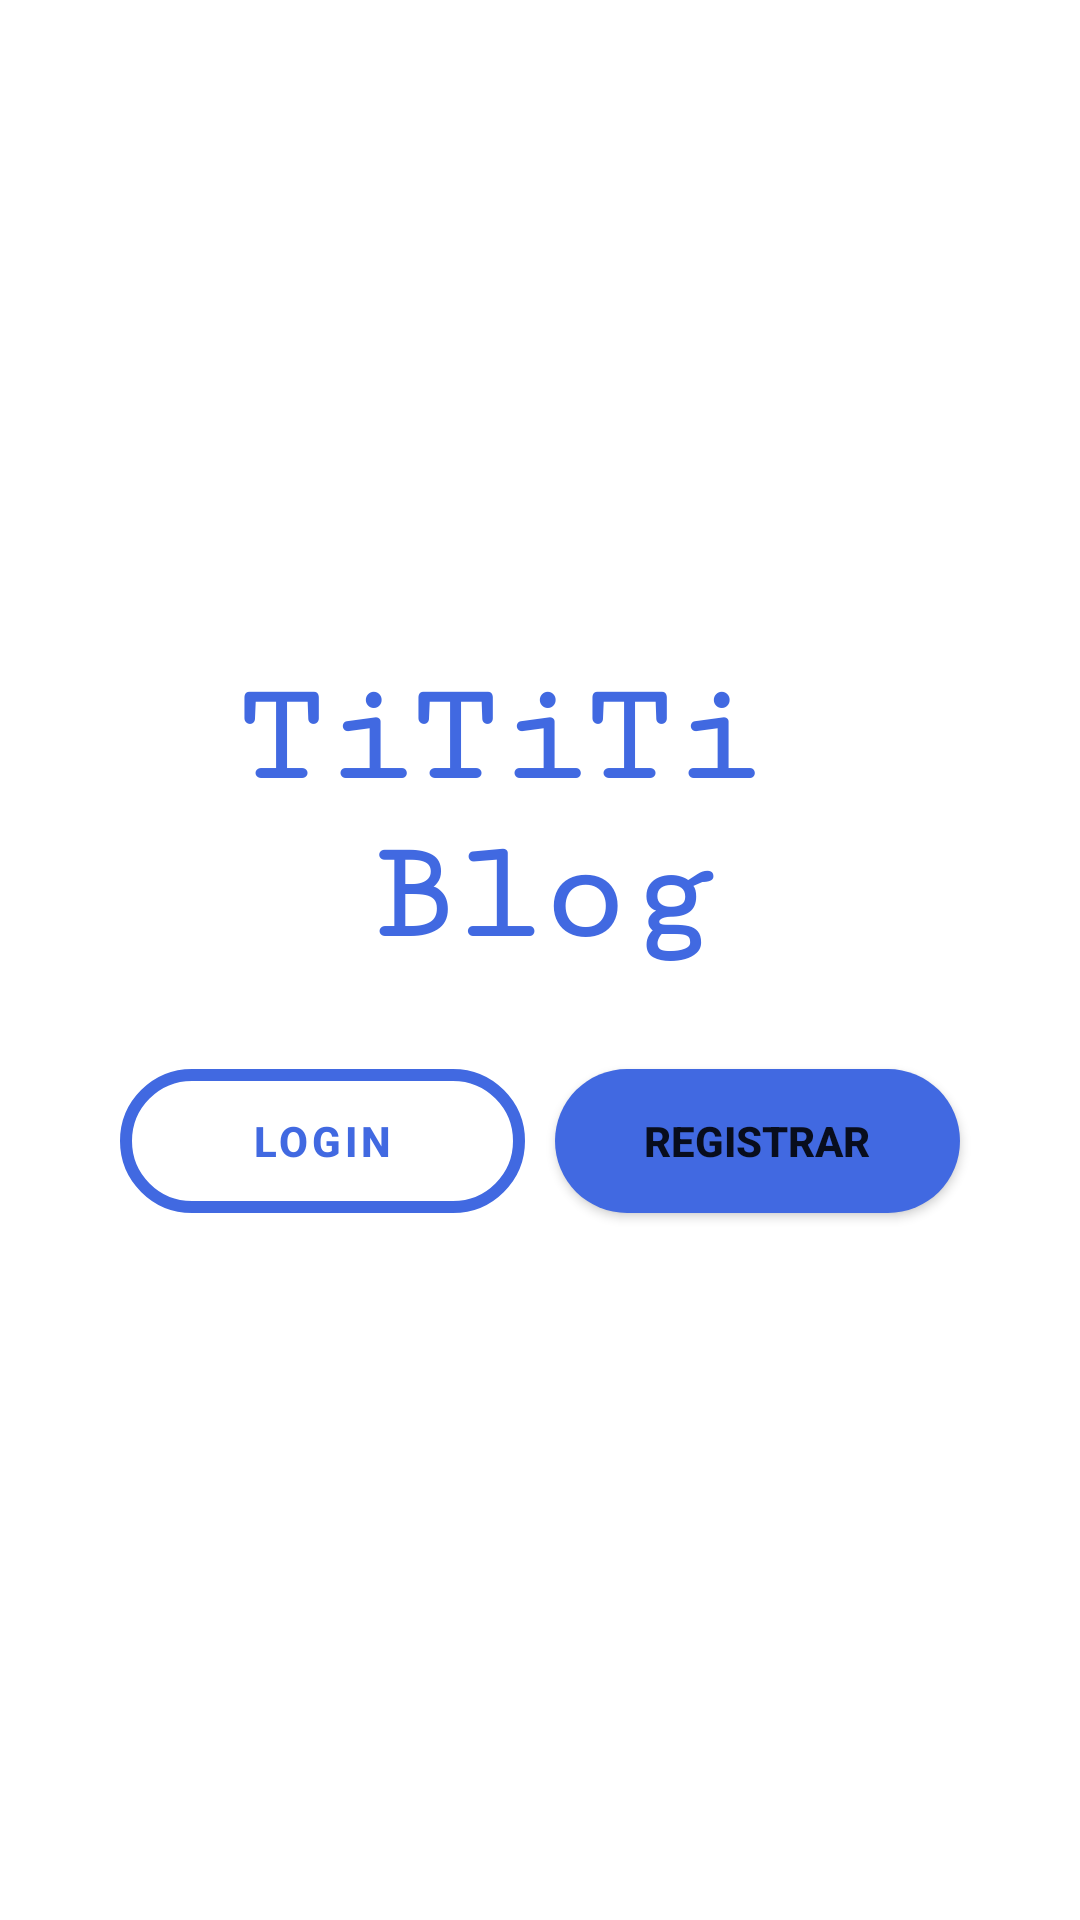

This screen was rendered from an Android layout file. Write that file and the resources it references.
<!-- AndroidManifest.xml: application theme Theme.Trabalho2ProgMobile -->
<!-- res/layout/inicial_fragment.xml -->
<?xml version="1.0" encoding="utf-8"?>
<RelativeLayout xmlns:android="http://schemas.android.com/apk/res/android"
    xmlns:tools="http://schemas.android.com/tools"
    android:layout_width="match_parent"
    android:layout_height="match_parent"
    xmlns:app="http://schemas.android.com/apk/res-auto"
    tools:context=".aplicacao.inicial.InicialFragment"
    android:orientation="vertical">


    <LinearLayout
        android:layout_width="match_parent"
        android:layout_height="match_parent"
        android:layout_marginStart="30dp"
        android:layout_marginEnd="30dp"
        android:gravity="center"
        android:orientation="vertical">

        <TextView
            android:layout_width="match_parent"
            android:layout_height="wrap_content"
            android:layout_marginBottom="20dp"
            android:fontFamily="serif-monospace"
            android:gravity="center"
            android:text="@string/tititi"
            android:textColor="@color/corPrincipal"
            android:textSize="48sp"
            android:textStyle="bold" />

        <LinearLayout
            android:layout_width="match_parent"
            android:layout_height="wrap_content"
            android:layout_marginTop="5dp"

            android:layout_marginBottom="10dp"
            android:orientation="horizontal">

            <com.google.android.material.button.MaterialButton
                android:id="@+id/btnLogin"
                style="?attr/materialButtonOutlinedStyle"
                android:layout_width="match_parent"
                android:layout_height="60dp"
                android:layout_marginStart="10dp"
                android:layout_marginEnd="5dp"
                android:layout_weight="1"
                android:text="@string/login"
                android:textColor="@color/corPrincipal"
                android:textStyle="bold"
                app:backgroundTint="@color/branco"
                app:cornerRadius="100dp"
                app:strokeColor="@color/corPrincipal"
                app:strokeWidth="4dp" />

            <Button
                android:id="@+id/btnRegistrar"
                android:layout_width="match_parent"
                android:layout_height="wrap_content"
                android:layout_marginStart="5dp"
                android:layout_marginEnd="10dp"
                android:layout_weight="1"
                android:background="@drawable/botao_redondo"
                android:text="@string/registrar"
                android:textStyle="bold"
                app:backgroundTint="@color/corPrincipal" />

        </LinearLayout>
    </LinearLayout>
</RelativeLayout>
<!-- resources referenced by this layout -->
<resources>
  <color name="branco">#FFFFFFFF</color>
  <color name="corPrincipal">#4169E1</color>
  <!-- drawable botao_redondo (drawable) -->
  <?xml version="1.0" encoding="utf-8"?>
  <selector xmlns:android="http://schemas.android.com/apk/res/android" >
      <item android:state_pressed="true" >
          <shape android:shape="rectangle"  >
              <corners android:radius="100dp" />
              <solid android:color="@color/corPrincipal"/>
          </shape>
      </item>
      <item >
          <shape android:shape="rectangle"  >
              <corners android:radius="100dp" />
              <solid android:color="@color/corPrincipal"/>
          </shape>
      </item>
  </selector>
  <string name="login">Login</string>
  <string name="registrar">Registrar</string>
  <string name="tititi">TiTiTi \nBlog</string>
  <style name="Theme.Trabalho2ProgMobile" parent="Theme.MaterialComponents.DayNight.NoActionBar">
          
          <item name="colorPrimary">@color/corSecundaria</item>
          <item name="colorPrimaryVariant">@color/corBarraDeNotificacao</item>
          <item name="colorOnPrimary">@color/branco</item>
          
          <item name="colorSecondary">@color/corPrincipalVariante</item>
          <item name="colorSecondaryVariant">@color/corSecundariaVariante</item>
          <item name="colorOnSecondary">@color/preto</item>
          
          <item name="android:statusBarColor" tools:targetApi="l">?attr/colorPrimaryVariant</item>
          
      </style>
  <color name="corSecundaria">#FF000000</color>
  <color name="corBarraDeNotificacao">#FF000000</color>
  <color name="corPrincipalVariante">#404040</color>
  <color name="corSecundariaVariante">#FF018786</color>
  <color name="preto">#FF000000</color>
</resources>
